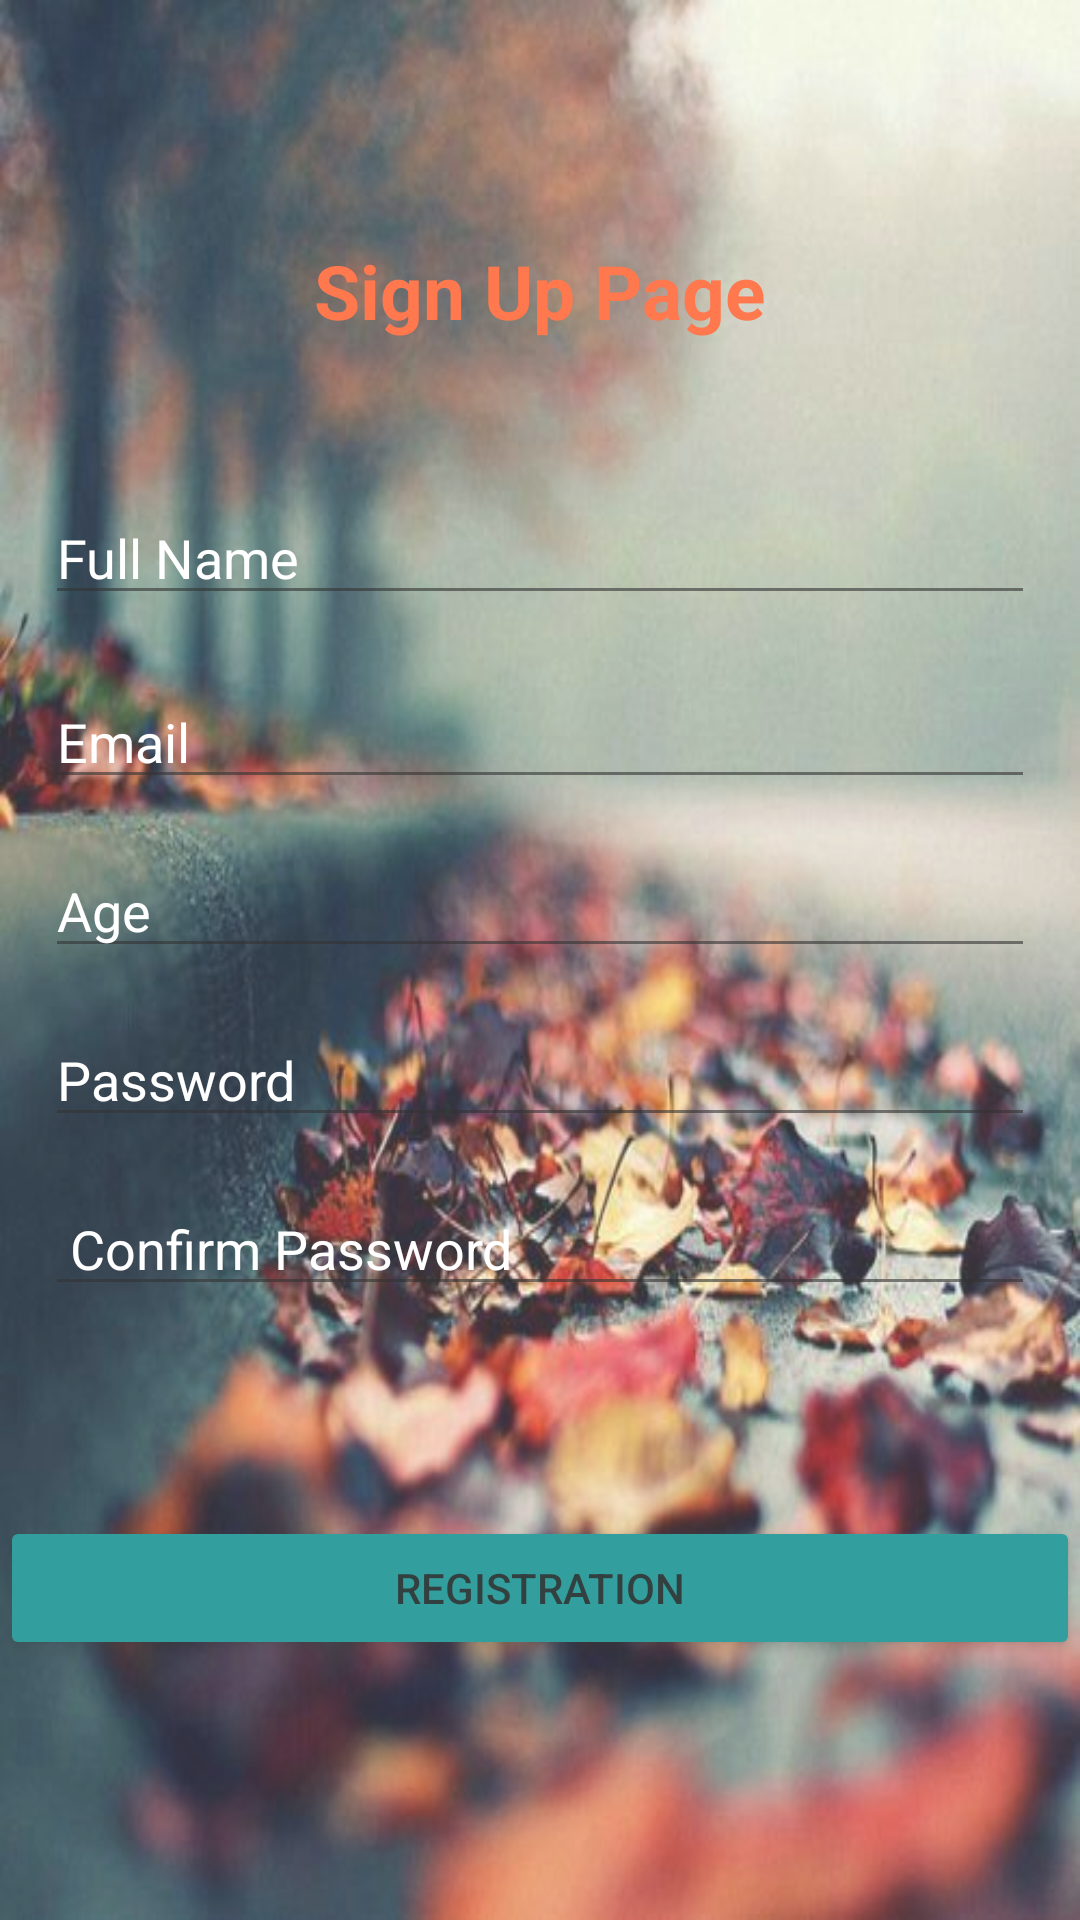

Reconstruct the res/layout file that produces this screen, plus the resources it refers to.
<!-- AndroidManifest.xml: application theme Theme.SocialMate -->
<!-- res/layout/activity_sign_up.xml -->
<?xml version="1.0" encoding="utf-8"?>
<LinearLayout xmlns:android="http://schemas.android.com/apk/res/android"
    xmlns:app="http://schemas.android.com/apk/res-auto"
    xmlns:tools="http://schemas.android.com/tools"
    android:layout_width="match_parent"
    android:layout_height="match_parent"
    tools:context=".SIgnUp"
    android:orientation="vertical"
    android:background="@drawable/sigunuupback"
    android:alpha="0.8"

    >

    <TextView
        android:id="@+id/signup"
        android:layout_width="wrap_content"
        android:layout_height="wrap_content"
        android:text="Sign Up Page"
        android:layout_gravity="center_horizontal"
        android:layout_marginTop="80dp"
        android:textSize="25sp"
        android:textColor="@color/signup"
        android:textStyle="bold"

        />
    <EditText
        android:layout_width="match_parent"
        android:layout_height="wrap_content"
        android:hint="Full Name"
        android:textColor="@color/white"
        android:inputType="text"
        android:layout_marginTop="50dp"
        android:layout_marginStart="15dp"
        android:layout_marginEnd="15dp"
        android:textColorHint="@color/white"


        />
    <EditText
        android:layout_width="match_parent"
        android:layout_height="wrap_content"
        android:hint="Email"
        android:textColor="@color/white"
        android:layout_marginTop="20dp"
        android:layout_marginStart="15dp"
        android:layout_marginEnd="15dp"
        android:textColorHint="@color/white"
        android:inputType="textEmailAddress"


        />
    <EditText
        android:layout_width="match_parent"
        android:layout_height="wrap_content"
        android:hint="Age"
        android:textColor="@color/white"
        android:inputType="number"
        android:layout_marginTop="15dp"
        android:layout_marginStart="15dp"
        android:layout_marginEnd="15dp"
        android:textColorHint="@color/white"


        />
    <EditText
        android:layout_width="match_parent"
        android:layout_height="wrap_content"
        android:hint="Password"
        android:textColor="@color/white"
        android:inputType="textPassword"
        android:layout_marginTop="15dp"
        android:layout_marginStart="15dp"
        android:layout_marginEnd="15dp"
        android:textColorHint="@color/white"


        />

    <EditText
        android:layout_width="match_parent"
        android:layout_height="wrap_content"
        android:hint=" Confirm Password"
        android:textColor="@color/white"
        android:inputType="textPassword"
        android:layout_marginTop="15dp"
        android:layout_marginStart="15dp"
        android:layout_marginEnd="15dp"
        android:textColorHint="@color/white"


        />

    <Button
        android:id="@+id/registration"
        android:layout_width="match_parent"
        android:layout_height="wrap_content"
        android:layout_marginTop="70dp"
        app:cornerRadius="20dp"
        android:backgroundTint="@color/teal_700"
        android:text="Registration"
        />


</LinearLayout>
<!-- resources referenced by this layout -->
<resources>
  <color name="signup">#FFFF5722</color>
  <color name="teal_700">#FF018786</color>
  <color name="white">#FFFFFFFF</color>
  <!-- drawable sigunuupback: jpg bitmap (drawable, 45756 bytes) -->
  <style name="Theme.SocialMate" parent="Theme.MaterialComponents.DayNight.DarkActionBar">
          
          <item name="colorPrimary">@color/purple_500</item>
          <item name="colorPrimaryVariant">@color/signup</item>
          <item name="colorOnPrimary">@color/white</item>
          
          <item name="colorSecondary">@color/teal_200</item>
          <item name="colorSecondaryVariant">@color/teal_700</item>
          <item name="colorOnSecondary">@color/black</item>
          
          <item name="android:statusBarColor" tools:targetApi="l">?attr/colorPrimaryVariant</item>
          
      </style>
  <color name="purple_500">#FF6200EE</color>
  <color name="teal_200">#FF03DAC5</color>
  <color name="black">#FF000000</color>
</resources>
